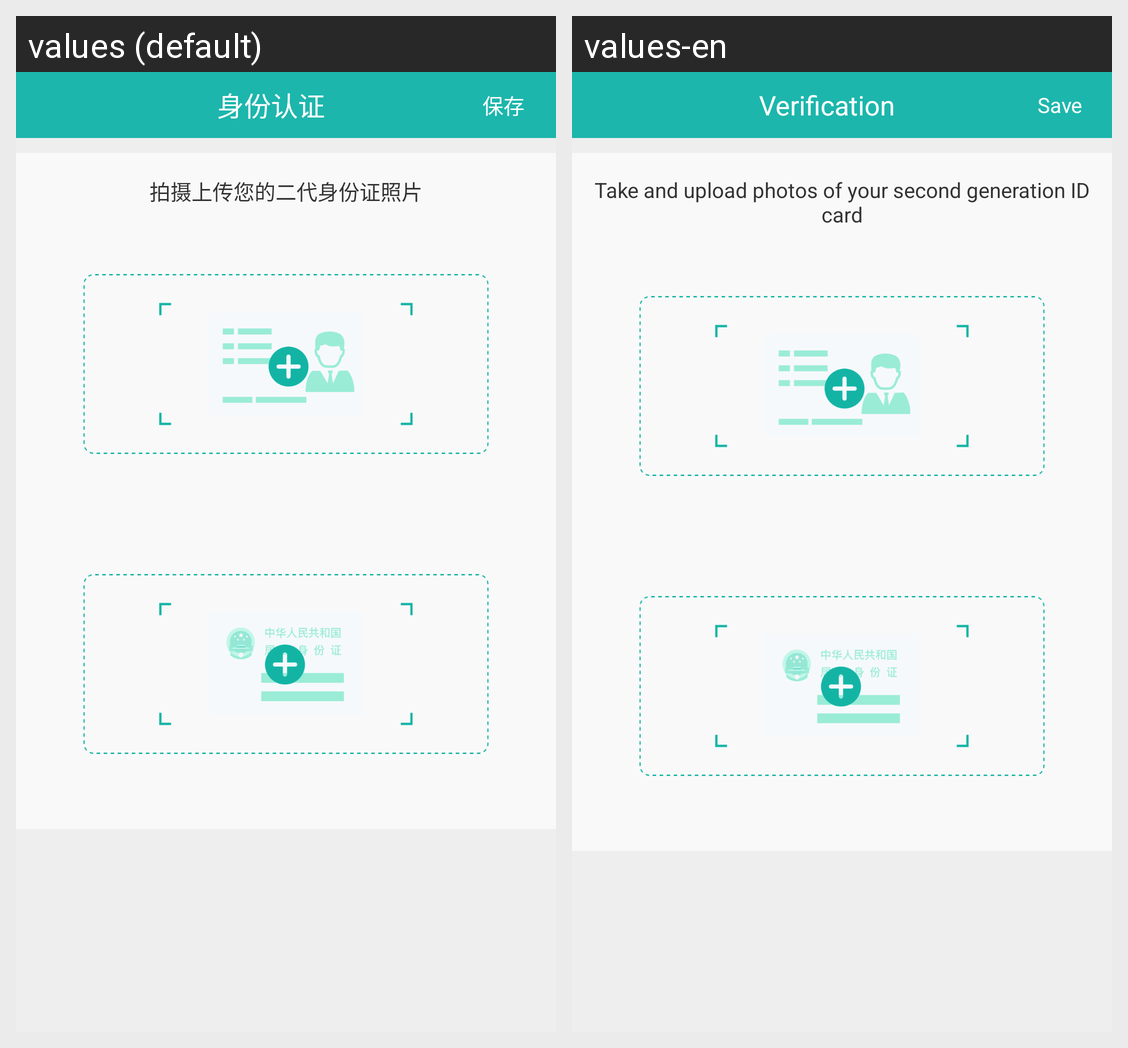

Translations of the strings shown on this Android screen, per locale in the grid:
Android screen res/layout/activity_credit.xml rendered under 2 locales, left to right: values (default), values-en. Device: Nexus 5 (rendered at 1080×1920; each locale shown at half size, 540×960, under a caption strip naming it); theme AppThemeDay.
Strings drawn on this screen, with the default value and each locale's value (text and hints the layout hard-codes, and strings that could not be matched under every locale, appear in the picture but are not listed):

my_credit
  values: 身份认证
  values-en: Verification

save
  values: 保存
  values-en: Save

id_credit_tip
  values: 拍摄上传您的二代身份证照片
  values-en: Take and upload photos of your second generation ID card
